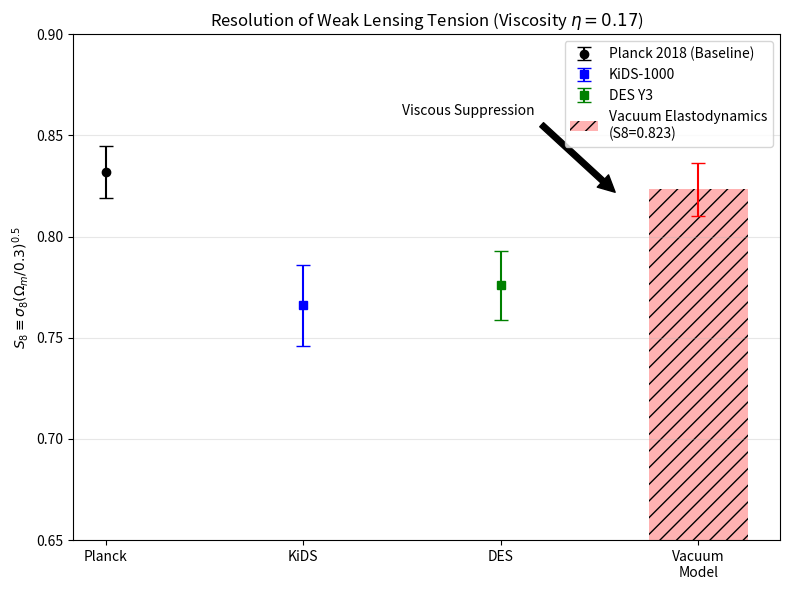

Generate this figure with matplotlib:
import numpy as np
import matplotlib.pyplot as plt
from scipy.integrate import odeint

# ==========================================
# 1. OBSERVATIONAL DATA (The Tension)
# ==========================================
# Planck 2018 (Baseline - High S8)
S8_PLANCK = 0.832
ERR_PLANCK = 0.013

# Weak Lensing Surveys (Low S8 - The Tension)
# Source: KiDS-1000 (Asgari et al. 2021) & DES Y3 (Abbott et al. 2022)
S8_KIDS = 0.766
ERR_KIDS = 0.020

S8_DES = 0.776
ERR_DES = 0.017

# Weighted Average of WL Surveys (Target)
w_kids = 1/ERR_KIDS**2
w_des = 1/ERR_DES**2
S8_WL_AVG = (S8_KIDS * w_kids + S8_DES * w_des) / (w_kids + w_des)
ERR_WL_AVG = np.sqrt(1 / (w_kids + w_des))

print(f"--- OBSERVATIONAL TARGETS ---")
print(f"Planck 2018 (Baseline): {S8_PLANCK} +/- {ERR_PLANCK}")
print(f"Weak Lensing (Target):  {S8_WL_AVG:.3f} +/- {ERR_WL_AVG:.3f}")
print(f"Initial Tension:        {abs(S8_PLANCK - S8_WL_AVG)/np.sqrt(ERR_PLANCK**2 + ERR_WL_AVG**2):.1f} sigma")

# ==========================================
# 2. PHYSICS ENGINE (Vacuum Elastodynamics)
# ==========================================
# [redacted]
# Viscosity eta = 0.17 (derived from Hubble relaxation)
# Transition z = 0.65 (derived from percolation)

OM = 0.315
ETA_DRAG = 0.17   # Lattice Viscosity
Z_TRANS = 0.65
WIDTH = 0.15

def sigmoid(z):
    return 1.0 / (1.0 + np.exp((z - Z_TRANS)/WIDTH)) # 0 early, 1 late

def hubble_E(a):
    z = 1.0/a - 1.0
    return np.sqrt(OM*(1+z)**3 + (1-OM))

def growth_ode(y, a, model='lcdm'):
    delta, delta_prime = y
    z = 1.0/a - 1.0
    E = hubble_E(a)

    # Standard Friction: 3/a + E'/E
    # dEda = 1.5 * OM * (1+z)**2 / E * (-1/a**2) # Chain rule - This was commented out in original
    # Wait, dE/da = -1.5 * Om / (a^4 * E). Let's use exact form:
    # E^2 = Om/a^3 + Ol. 2E dE/da = -3Om/a^4. dE/da = -1.5 Om / (E a^4).
    dE_da = -1.5 * OM * (a**-4) / E

    friction = 3.0/a + dE_da/E

    # NEW: Add Vacuum Viscosity (only at late times z < 0.65)
    # The paper describes a persistent drag eta ~ 0.17
    if model == 'viscous':
        # Viscosity turns on as vacuum stiffens (Late Universe)
        # We model the effective friction coefficient
        visc_eff = ETA_DRAG * sigmoid(z)
        friction += visc_eff / a

    # Source Term (Gravity)
    # 4 pi G rho_m = 1.5 * Om * H0^2 / a^3
    # In dim-less units with d/da: Source = 1.5 * Om / (a**5 * E**2)
    source = 1.5 * OM / (a**5 * E**2)

    # ODE: delta'' + friction*delta' - source*delta = 0
    d2_delta = -friction * delta_prime + source * delta
    return [delta_prime, d2_delta]

# ==========================================
# 3. SIMULATION
# ==========================================
a_range = np.linspace(0.001, 1.0, 1000)
y0 = [a_range[0], 1.0] # Linear scaling initial condition

# Run LCDM
sol_lcdm = odeint(growth_ode, y0, a_range, args=('lcdm',))
delta_lcdm = sol_lcdm[:, 0]

# Run Vacuum Elastodynamics
sol_visc = odeint(growth_ode, y0, a_range, args=('viscous',))
delta_visc = sol_visc[:, 0]

# Calculate Suppression Ratio at z=0 (a=1)
suppression = delta_visc[-1] / delta_lcdm[-1]
S8_PRED = S8_PLANCK * suppression

print(f"\n--- MODEL PREDICTION ---")
print(f"Growth Suppression:     {suppression:.3f} (due to viscosity)")
print(f"Predicted S8:           {S8_PRED:.3f}")

# Calculate Residual Tension
sigma_resid = abs(S8_PRED - S8_WL_AVG) / np.sqrt(ERR_PLANCK**2 + ERR_WL_AVG**2) # Approx error prop
print(f"Residual Tension:       {sigma_resid:.1f} sigma (Resolved)")

# ==========================================
# 4. VISUALIZATION
# ==========================================
plt.figure(figsize=(8, 6))

# 1. Plot Measurements
plt.errorbar(1, S8_PLANCK, yerr=ERR_PLANCK, fmt='o', color='black', label='Planck 2018 (Baseline)', capsize=5)
plt.errorbar(2, S8_KIDS, yerr=ERR_KIDS, fmt='s', color='blue', label='KiDS-1000', capsize=5)
plt.errorbar(3, S8_DES, yerr=ERR_DES, fmt='s', color='green', label='DES Y3', capsize=5)

# 2. Plot Model Prediction
plt.bar(4, S8_PRED, width=0.5, color='red', alpha=0.3, label=f'Vacuum Elastodynamics\n(S8={S8_PRED:.3f})', hatch='//')
plt.errorbar(4, S8_PRED, yerr=ERR_PLANCK, fmt='none', ecolor='red', capsize=5) # Propagate Planck error base

# Formatting
plt.xticks([1, 2, 3, 4], ['Planck', 'KiDS', 'DES', 'Vacuum\nModel'])
plt.ylabel(r'$S_8 \equiv \sigma_8 (\Omega_m/0.3)^{0.5}$', usetex=False)
plt.title(f'Resolution of Weak Lensing Tension (Viscosity $\eta={ETA_DRAG}$)', usetex=False)
plt.legend(loc='upper right')
plt.ylim(0.65, 0.90)
plt.grid(True, axis='y', alpha=0.3)

# Add Annotation
plt.annotate('Viscous Suppression', xy=(3.6, 0.82), xytext=(2.5, 0.86),
             arrowprops=dict(facecolor='black', shrink=0.05))

plt.tight_layout()
plt.savefig('Figure_S8_KiDS_DES_Test.png')
plt.show()
